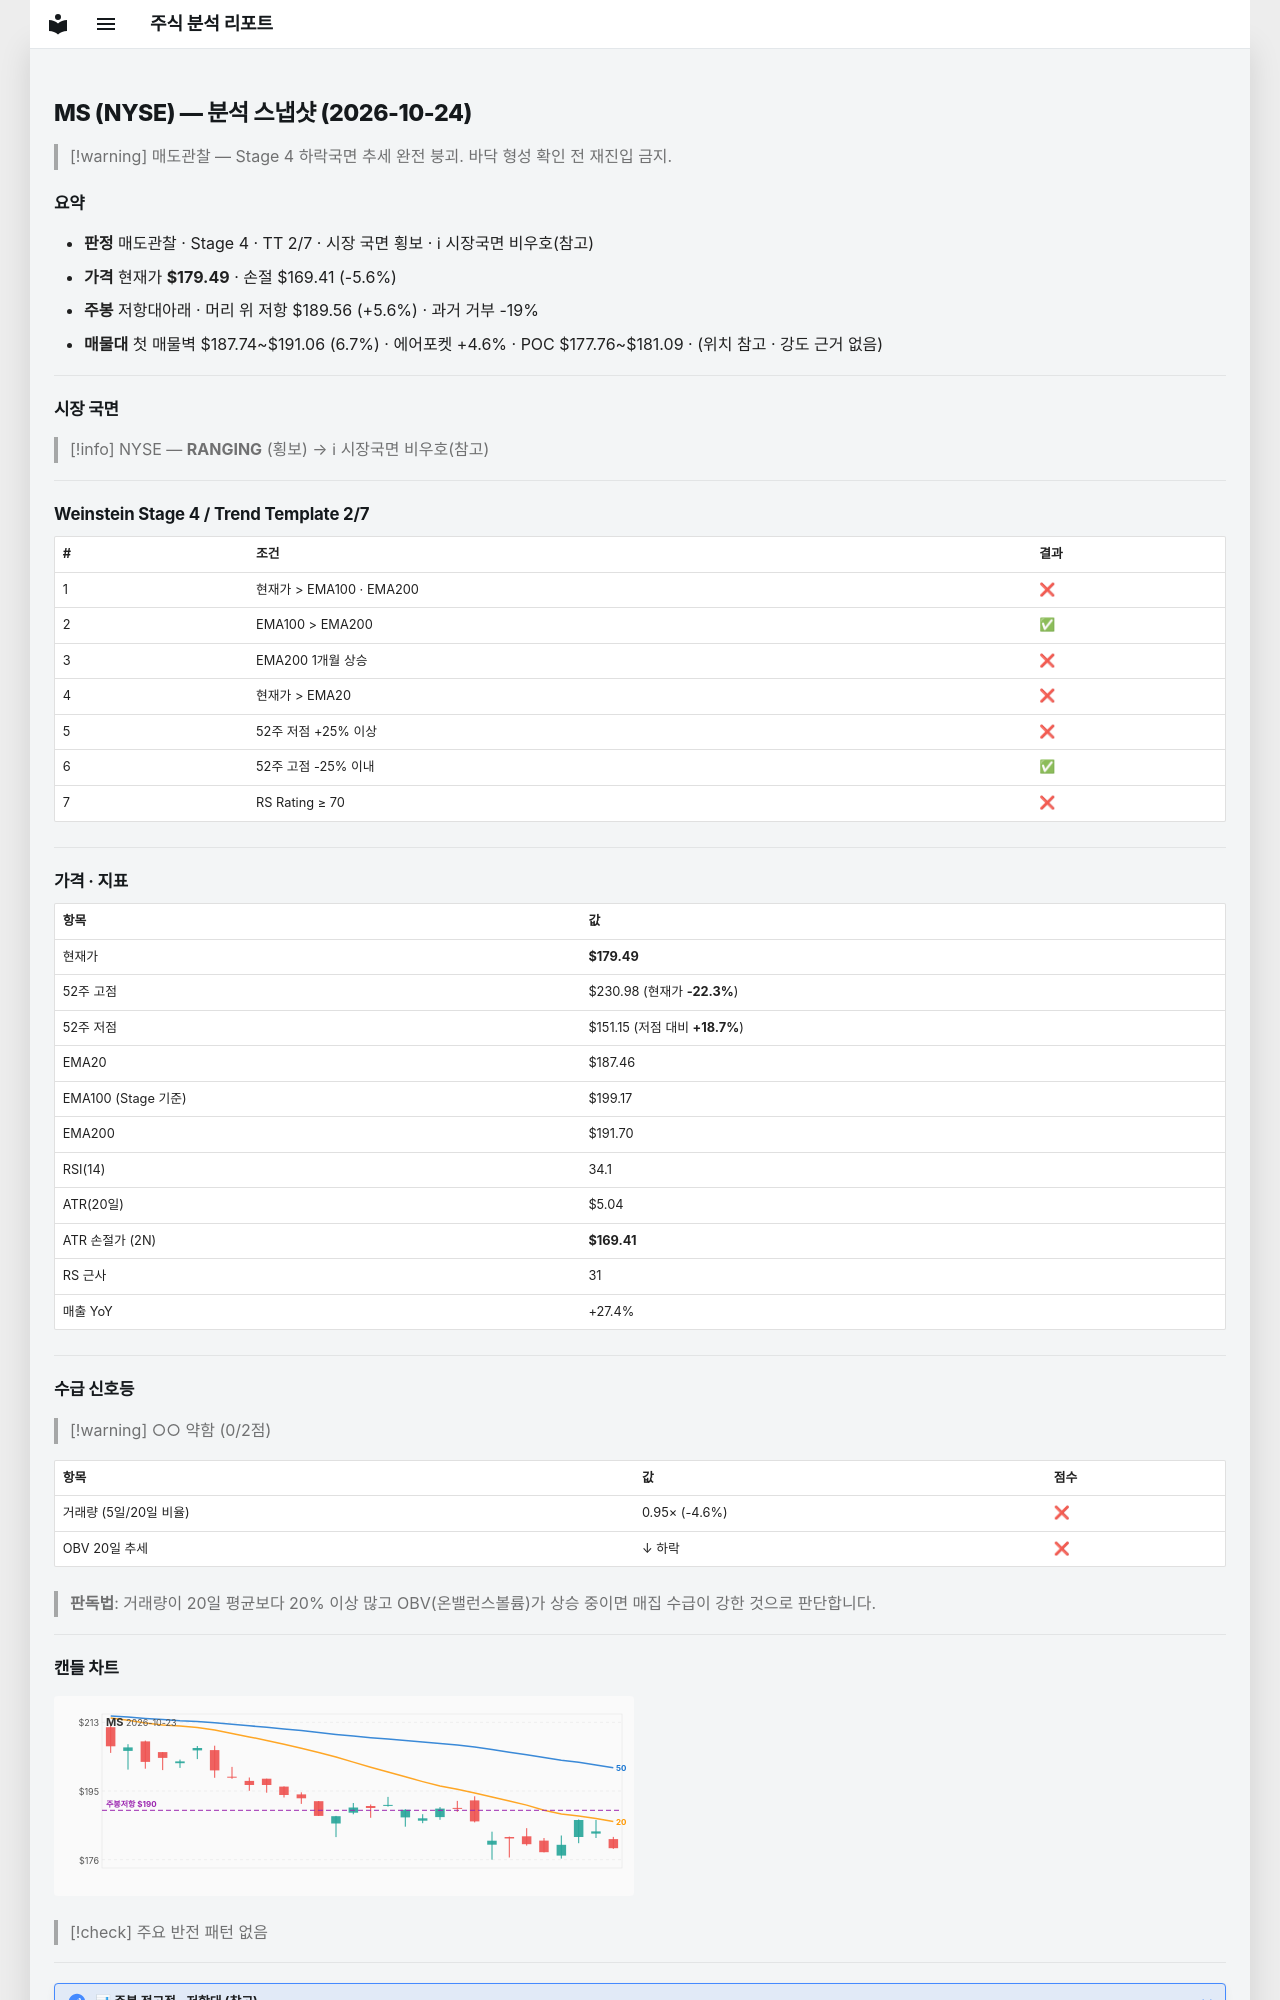

repository: soloandco/stock-reports · page: snapshots/MS-2026-10-24/index.html · generator: mkdocs

---
type: analysis-snapshot
title: MS 분석 스냅샷
ticker: MS
market: NYSE
created: 2026-10-24
updated: 2026-10-24
bar-date: 2026-10-23
verdict: 매도관찰
real-rr: 1.00
sma50-gap-pct: -4.3
weekly-position: 저항대아래
weekly-overhead-price: 189.56
weekly-overhead-pct: 5.6
stage: 4
trend-template-score: 2
tt-max: 7
ma-set: ema-20-100-200
price: 179.49000549316406
stop-price: 169.40914842137644
market-regime: RANGING
supply-demand-score: 0/2
supply-demand-label: 약함
status: tracking
tags:
  - stock-agent
  - watchlist
  - MS
  - analysis
related:
  - "[[analysis-template]]"
---

# MS (NYSE) — 분석 스냅샷 (2026-10-24)

> [!warning] 매도관찰 — Stage 4 하락국면
> 추세 완전 붕괴. 바닥 형성 확인 전 재진입 금지.

## 요약

- **판정** 매도관찰 · Stage 4 · TT 2/7 · 시장 국면 횡보 · ℹ 시장국면 비우호(참고)
- **가격** 현재가 **$179.49** · 손절 $169.41 (-5.6%)
- **주봉** 저항대아래 · 머리 위 저항 $189.56 (+5.6%) · 과거 거부 -19%
- **매물대** 첫 매물벽 $187.74~$191.06 (6.7%) · 에어포켓 +4.6% · POC $177.76~$181.09 · (위치 참고 · 강도 근거 없음)

---

## 시장 국면

> [!info] NYSE — **RANGING** (횡보) → ℹ 시장국면 비우호(참고)

---

## Weinstein Stage 4 / Trend Template 2/7

| # | 조건 | 결과 |
|---|------|------|
| 1 | 현재가 > EMA100 · EMA200 | ❌ |
| 2 | EMA100 > EMA200 | ✅ |
| 3 | EMA200 1개월 상승 | ❌ |
| 4 | 현재가 > EMA20 | ❌ |
| 5 | 52주 저점 +25% 이상 | ❌ |
| 6 | 52주 고점 -25% 이내 | ✅ |
| 7 | RS Rating ≥ 70 | ❌ |

---

## 가격 · 지표

| 항목 | 값 |
|------|---|
| 현재가 | **$179.49** |
| 52주 고점 | $230.98 (현재가 **-22.3%**) |
| 52주 저점 | $151.15 (저점 대비 **+18.7%**) |
| EMA20 | $187.46 |
| EMA100 (Stage 기준) | $199.17 |
| EMA200 | $191.70 |
| RSI(14) | 34.1 |
| ATR(20일) | $5.04 |
| ATR 손절가 (2N) | **$169.41** |
| RS 근사 | 31 |
| 매출 YoY | +27.4% |

---
## 수급 신호등

> [!warning] ○○ 약함 (0/2점)

| 항목 | 값 | 점수 |
|------|------|------|
| 거래량 (5일/20일 비율) | 0.95× (-4.6%) | ❌ |
| OBV 20일 추세 | ↓ 하락 | ❌ |

> **판독법**: 거래량이 20일 평균보다 20% 이상 많고 OBV(온밸런스볼륨)가 상승 중이면 매집 수급이 강한 것으로 판단합니다.

---
